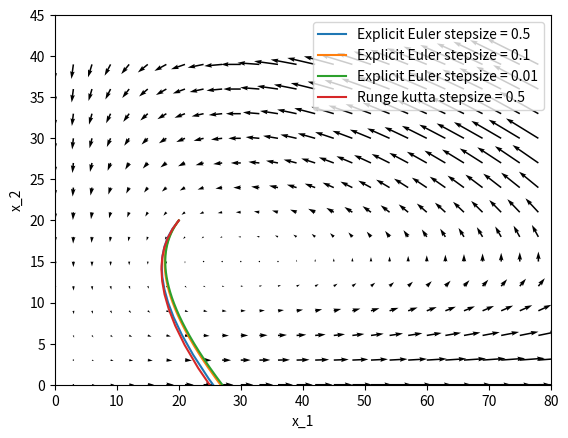

The matplotlib source for this figure:
#!bin/usr/python3
import numpy as np
import matplotlib.pyplot as plt

def explicit_euler(f_1,f_2,intervall_start,intervall_end,stepsize):
    '''Explicit euler approximation for two ODEs'''
    x_y_t = [20,20]
    approximations = [x_y_t]
    for step in np.arange(intervall_start+stepsize,intervall_end+stepsize,stepsize):
        x_delta_t = x_y_t[0] + stepsize*f_1(x_y_t[0],x_y_t[1])
        y_delta_t = x_y_t[1] + stepsize*f_2(x_y_t[0],x_y_t[1])

        x_y_t = [x_delta_t,y_delta_t]
        approximations.append(x_y_t)
    return approximations

def runge_kutta(f_1,f_2,intervall_start,intervall_end,stepsize):
    '''Runge Kutta approximation for two ODEs'''
    x_y_t = [20,20]
    approximations = [x_y_t]
    for step in np.arange(intervall_start+stepsize,intervall_end+stepsize,stepsize):
        #approximate x
        k_1 = stepsize*f_1(x_y_t[0],x_y_t[1])
        k_2 = stepsize*f_1(x_y_t[0]+k_1/2,x_y_t[1]+stepsize/2)
        k_3 = stepsize*f_1(x_y_t[0]+k_1/2,x_y_t[1]+stepsize/2)
        k_4 = stepsize*f_1(x_y_t[0]+k_3,x_y_t[1]+stepsize)
        x_delta_t = x_y_t[0]+k_1/6+k_2/3+k_3/3+k_4/6
        #approximate y
        k_1 = stepsize*f_2(x_y_t[0],x_y_t[1])
        k_2 = stepsize*f_2(x_y_t[0]+stepsize/2,x_y_t[1]+k_1/2)
        k_3 = stepsize*f_2(x_y_t[0]+stepsize/2,x_y_t[1]+k_1/2)
        k_4 = stepsize*f_2(x_y_t[0]+stepsize,x_y_t[1]+k_3)
        y_delta_t = x_y_t[1]+k_1/6+k_2/3+k_3/3+k_4/6

        x_y_t = [x_delta_t,y_delta_t]
        approximations.append(x_y_t)
    return approximations



def f_1(x,y):
    return x*(0.3-y*(0.01+0.01))

def f_2(x,y):
    return x*(y*0.01-0.3)

def main():
    t_final = 50

    #subtask a: phase spase diagram
    X = np.arange(0,80,3)
    Y = np.arange(0,40,3)
    XX,YY = np.meshgrid(X,Y)
    U = XX*(0.3 -YY*(0.01 + 0.01))
    V = YY*(XX*0.01 - 0.3)

    plt.figure()
    plt.quiver(XX,YY,U,V)
    plt.ylim((0, 45))
    plt.xlim((0,80))
    plt.ylabel('x_2')
    plt.xlabel('x_1')

    #subtask b: explicit euler approximation
    stepsizes = [0.5,0.1,0.01]
    intervall_start = 0
    intervall_end = t_final
    #explicit euler approximations
    for stepsize in stepsizes:
        approx = explicit_euler(f_1,f_2,intervall_start,intervall_end,stepsize)
        plt.plot([a[0] for a in approx],[a[1] for a in approx],label=f'Explicit Euler stepsize = {stepsize}')

    #subtask c: runge kutta approximation
    approx = runge_kutta(f_1,f_2,intervall_start,intervall_end,0.5)
    plt.plot([a[0] for a in approx],[a[1] for a in approx],label=f'Runge kutta stepsize = 0.5')
    plt.legend()
    plt.savefig('Exc8Task2.png')












if __name__ == "__main__":
    main()
